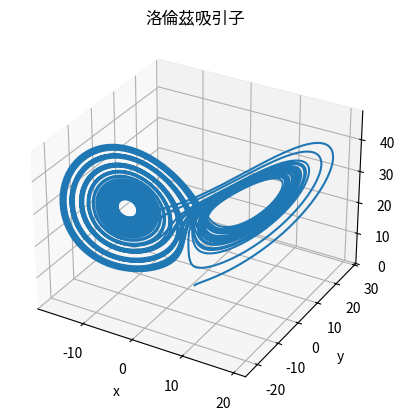

The matplotlib source for this figure:
import numpy as np
import matplotlib.pyplot as plt
from scipy.integrate import solve_ivp

def lorenz(t, state, sigma, rho, beta):
    x, y, z = state
    dxdt = sigma * (y - x)
    dydt = x * (rho - z) - y
    dzdt = x * y - beta * z
    return [dxdt, dydt, dzdt]

# 初始條件和參數
sigma, rho, beta = 10.0, 28.0, 8.0/3.0
state0 = [1.0, 1.0, 1.0]
t_span = (0, 50)
t_eval = np.linspace(t_span[0], t_span[1], 10000)

# 數值解
solution = solve_ivp(lorenz, t_span, state0, args=(sigma, rho, beta), t_eval=t_eval)

# 繪圖
fig = plt.figure()
ax = fig.add_subplot(projection='3d')
ax.plot(solution.y[0], solution.y[1], solution.y[2])
ax.set_xlabel("x")
ax.set_ylabel("y")
ax.set_zlabel("z")
ax.set_title("洛倫茲吸引子")
plt.show()
